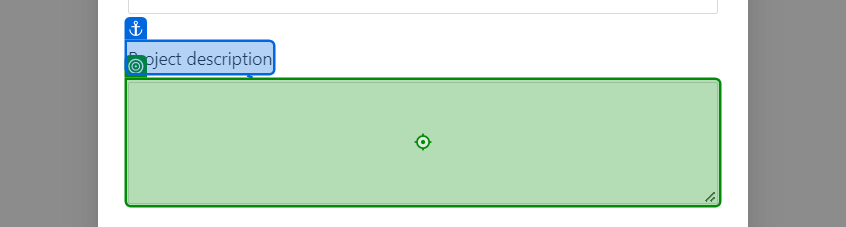
Task: Test Automation Project
Workflow: NewMarkdownContent

Step 1: type [StrDesc] into 'Project description'

Step 2: click (no picture)

Step 3: get-text from the element (no picture)

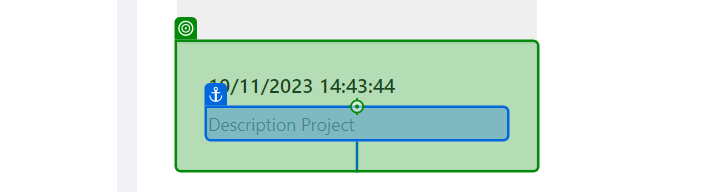
Step 4: click on 'Description Project'

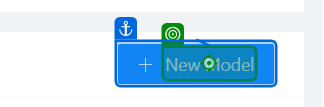
Step 5: click on 'New Model'

Step 6: type [ModelName] into 'Model name' (no picture)

Step 7: type [ModelDescription] into 'Model description' (no picture)

Step 8: type "[ModeKey + "[k(Enter)]"]" into 'Model key' (no picture)

Step 9: click (no picture)

Step 10: get-text from the element (no picture)

Step 11: click on 'Markdown text' (no picture)

Step 12: type [DisplayName] into 'Display name' (no picture)

Step 13: type [FieldKey] into 'Field Key' (no picture)

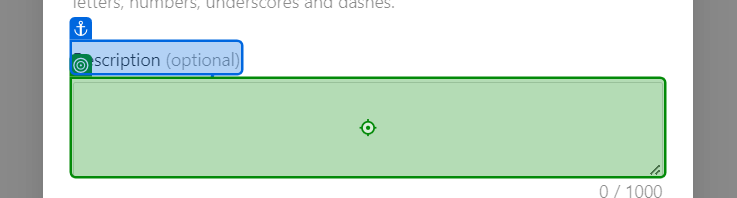
Step 14: type [StrDescription] into 'Description(optional)'

Step 15: click on 'Validation' (no picture)

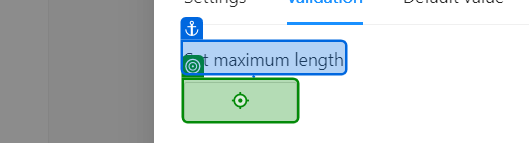
Step 16: type [StrNumber.ToString] into 'Set maximum length'

Step 17: click on 'Make field required' (no picture)

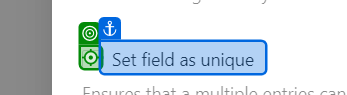
Step 18: click on 'Set field as unique'

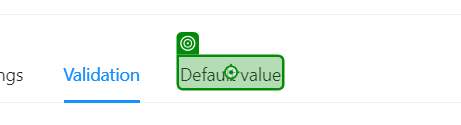
Step 19: click on 'Default value'

Step 20: type [DisplayName] (no picture)

Step 21: click (no picture) (repeated 2 times)

Step 23: get-text from the element (no picture)

Step 24 [then]: type [ValidationName] into 'Set default value' (no picture)

Step 25: click (no picture) (repeated 2 times)

Step 27: get-text from the element (no picture)

Step 28: click on 'Content' (no picture)

Step 29: click on '+ New Item' (no picture)

Step 30: click on 'Save' (no picture)

Step 31: get-text from the element (no picture)

Step 32: click on 'Test' (no picture)

Step 33: click on '+ New Item' (no picture)

Step 34: type [ValidationName2] into 'test(unique)' (no picture)

Step 35: click on 'Save' (no picture)

Step 36: get-text from the element (no picture)

Step 37: click on 'Test' (no picture)

Step 38: click on '+ New Item' (no picture)

Step 39: click on 'Save' (no picture)

Step 40: get-text from the element (no picture)

Step 41: click on 'Test' (no picture)

Step 42: click (no picture) (repeated 2 times)

Step 44: click on 'Delete' (no picture)

Step 45: get-text from the element (no picture)

Step 46: click on 'Overview' (no picture)

Step 47: click (no picture)

Step 48: click on 'Delete' (no picture)

Step 49: click on 'Delete Model' (no picture)

Step 50: get-text from the element (no picture)

Step 51: click on 'Settings' (no picture)

Step 52: click on 'Delete project' (no picture)

Step 53: click (no picture)

Step 54: get-text from the element (no picture)

Step 55: click on 'Settings' (no picture)

Step 56: click on 'Remove Workspace' (no picture)

Step 57: click (no picture)

Step 58: get-text from the element (no picture)

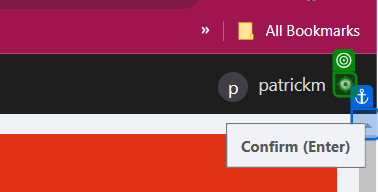
Step 59: click

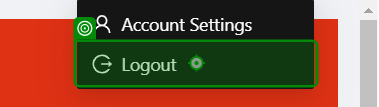
Step 60: click on 'Logout'